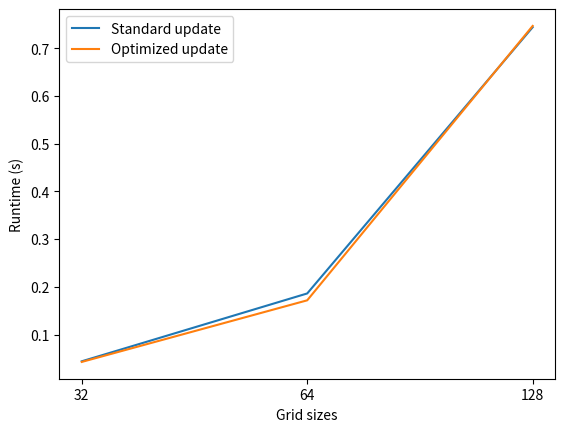

This chart was generated by the following Python code:

"""
conway.py 

A simple Python/matplotlib implementation of Conway's Game of Life.

Author: Mahesh Venkitachalam
"""

import sys, argparse
import numpy as np
import matplotlib.pyplot as plt 
import matplotlib.animation as animation
from timeit import default_timer as timer

ON = 255
OFF = 0
vals = [ON, OFF]

def randomGrid(N):
    """returns a grid of NxN random values"""
    return np.random.choice(vals, N*N, p=[0.2, 0.8]).reshape(N, N)

def addGlider(i, j, grid):
    """adds a glider with top left cell at (i, j)"""
    glider = np.array([[0,    0, 255], 
                       [255,  0, 255], 
                       [0,  255, 255]])
    grid[i:i+3, j:j+3] = glider

def addGosperGliderGun(i, j, grid):
    """adds a Gosper Glider Gun with top left cell at (i, j)"""
    gun = np.zeros(11*38).reshape(11, 38)

    gun[5][1] = gun[5][2] = 255
    gun[6][1] = gun[6][2] = 255

    gun[3][13] = gun[3][14] = 255
    gun[4][12] = gun[4][16] = 255
    gun[5][11] = gun[5][17] = 255
    gun[6][11] = gun[6][15] = gun[6][17] = gun[6][18] = 255
    gun[7][11] = gun[7][17] = 255
    gun[8][12] = gun[8][16] = 255
    gun[9][13] = gun[9][14] = 255

    gun[1][25] = 255
    gun[2][23] = gun[2][25] = 255
    gun[3][21] = gun[3][22] = 255
    gun[4][21] = gun[4][22] = 255
    gun[5][21] = gun[5][22] = 255
    gun[6][23] = gun[6][25] = 255
    gun[7][25] = 255

    gun[3][35] = gun[3][36] = 255
    gun[4][35] = gun[4][36] = 255

    grid[i:i+11, j:j+38] = gun

def update(frameNum, img, grid, N):
    # copy grid since we require 8 neighbors for calculation
    # and we go line by line 
    newGrid = grid.copy()
    for i in range(N):
        for j in range(N):
            # compute 8-neghbor sum
            # using toroidal boundary conditions - x and y wrap around 
            # so that the simulaton takes place on a toroidal surface.
            total = int((grid[i, (j-1)%N] + grid[i, (j+1)%N] + 
                         grid[(i-1)%N, j] + grid[(i+1)%N, j] + 
                         grid[(i-1)%N, (j-1)%N] + grid[(i-1)%N, (j+1)%N] + 
                         grid[(i+1)%N, (j-1)%N] + grid[(i+1)%N, (j+1)%N])/255)
            # apply Conway's rules
            if grid[i, j]  == ON:
                if (total < 2) or (total > 3):
                    newGrid[i, j] = OFF
            else:
                if total == 3:
                    newGrid[i, j] = ON
    # update data
    img.set_data(newGrid)
    grid[:] = newGrid[:]
    return img,

def update_standard(grid, N):
    """update grid without visualizing it"""
    newGrid = grid.copy()
    for i in range(N):
        for j in range(N):
            # compute 8-neghbor sum
            total = int((grid[i, (j-1)%N] + grid[i, (j+1)%N] + 
                         grid[(i-1)%N, j] + grid[(i+1)%N, j] + 
                         grid[(i-1)%N, (j-1)%N] + grid[(i-1)%N, (j+1)%N] + 
                         grid[(i+1)%N, (j-1)%N] + grid[(i+1)%N, (j+1)%N])/255)
            # apply Conway's rules
            if grid[i, j]  == ON:
                if (total < 2) or (total > 3):
                    newGrid[i, j] = OFF
            else:
                if total == 3:
                    newGrid[i, j] = ON
    # update data
    grid[:] = newGrid[:]
    return newGrid

# main() function
def main():
    # Command line args are in sys.argv[1], sys.argv[2] ..
    # sys.argv[0] is the script name itself and can be ignored
    # parse arguments
    parser = argparse.ArgumentParser(description="Runs Conway's Game of Life simulation.")
  # add arguments
    parser.add_argument('--grid-size', dest='N', required=False)
    parser.add_argument('--mov-file', dest='movfile', required=False)
    parser.add_argument('--interval', dest='interval', required=False)
    parser.add_argument('--glider', action='store_true', required=False)
    parser.add_argument('--gosper', action='store_true', required=False)
    args = parser.parse_args()
    
    # set grid size
    N = 100
    if args.N and int(args.N) > 8:
        N = int(args.N)
        
    # set animation update interval
    updateInterval = 50
    if args.interval:
        updateInterval = int(args.interval)

    # declare grid
    grid = np.array([])
    # check if "glider" demo flag is specified
    if args.glider:
        grid = np.zeros(N*N).reshape(N, N)
        addGlider(1, 1, grid)
    elif args.gosper:
        grid = np.zeros(N*N).reshape(N, N)
        addGosperGliderGun(10, 10, grid)
    else:
        # populate grid with random on/off - more off than on
        grid = randomGrid(N)

    # set up animation
    fig, ax = plt.subplots()
    img = ax.imshow(grid, interpolation='nearest')
    ani = animation.FuncAnimation(fig, update, fargs=(img, grid, N, ),
                                  frames = 10,
                                  interval=updateInterval,
                                  save_count=50)

    # # of frames? 
    # set output file
    if args.movfile:
        ani.save(args.movfile, fps=30, extra_args=['-vcodec', 'libx264'])

    plt.show()

def simulate():
    """ simulate different grid sizes for profiling purposes """

    grid_sizes = [32, 64, 128] #, 256, 512]
    iterations = 10
    standard_times = []
    optimized_times = []

    for grid_size in grid_sizes:
        grid = randomGrid(grid_size)

        #time standard update function
        t = timer()
        for i in range(iterations):
            grid = update_standard(grid, grid_size)
        standard_times.append(timer() - t)

        #time optimized update function
        t = timer()
        for i in range(iterations):
            grid = update_standard(grid, grid_size)
        optimized_times.append(timer() - t)

    plt.plot(range(len(grid_sizes)), standard_times, label="Standard update")
    plt.plot(range(len(grid_sizes)), optimized_times, label="Optimized update")
    plt.legend()
    plt.xticks(range(len(grid_sizes)), labels=grid_sizes)
    plt.xlabel("Grid sizes")
    plt.ylabel("Runtime (s)")
    plt.show()

# call main
if __name__ == '__main__':
    #main()
    simulate()
